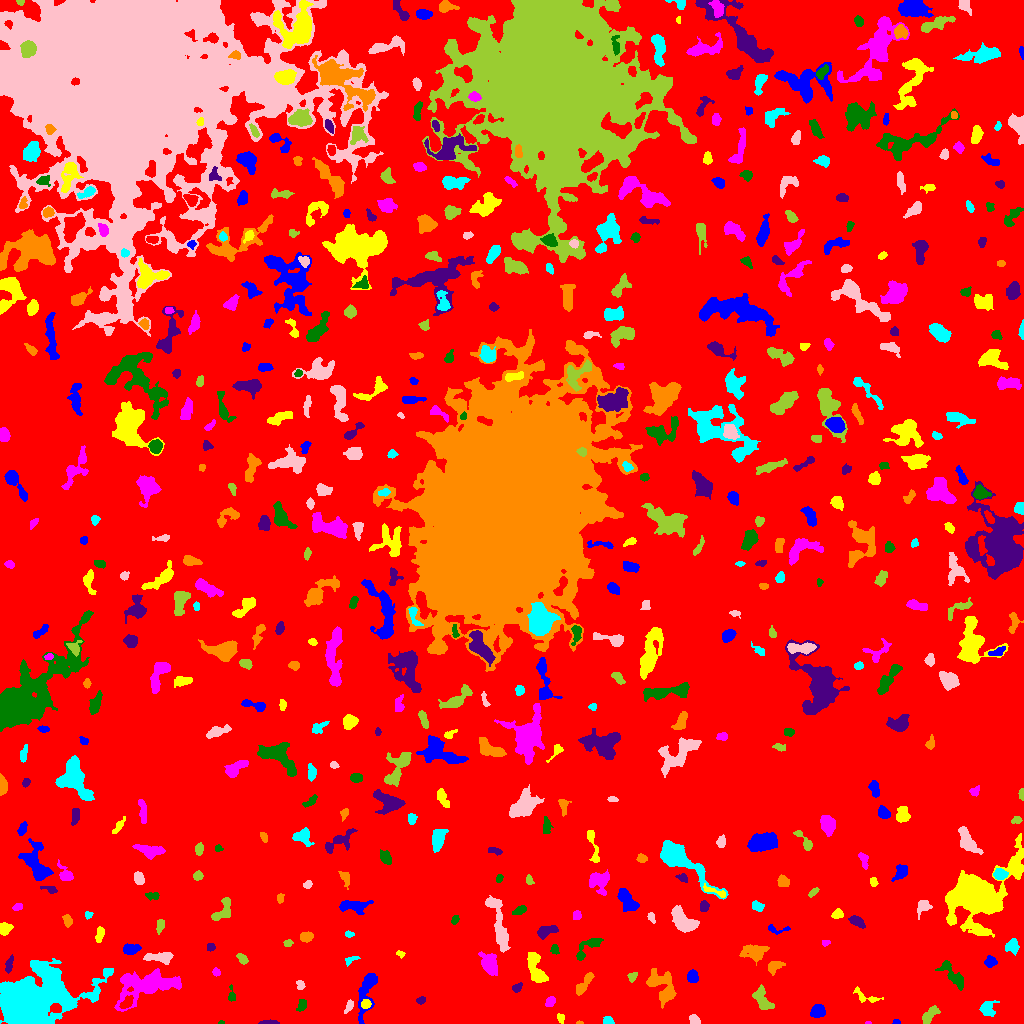

Data behind this chart, as committed beside it:
ID, X, Y, A, B, theta, total_flux, mu_max, mu_median, mu_mean, R_fwhm, R_e, R10, R90, x_start, x_end, y_start, y_end, area, greylevel
0, 532.1, 514.3, 300.6, 275.4, 0.81, 2055028, 18.0, 2.0, 2.636, 58.29, 230.6, 86.12, 374.5, 0, 1023, 0, 1023, 779639, 2.636
1, 896.1, 1.374, 1.811, 1.24, -0.0942, 91.0, 5.0, 2.0, 2.459, 2.326, 1.784, 0.5642, 2.821, 892, 900, 0, 4, 37, 8.459
2, 560.2, 5.944, 2.312, 1.591, -0.8589, 89.0, 4.0, 1.0, 1.328, 2.821, 2.185, 0.7979, 3.656, 557, 564, 0, 10, 67, 8.328
3, 868.3, 0.5172, 1.552, 0.621, 0.03176, 29.0, 3.0, 1.0, 1.526, 1.693, 1.128, 0.0, 1.954, 865, 871, 0, 2, 19, 9.526
4, 221.3, 0.7812, 1.455, 0.7993, 0.02282, 64.0, 6.0, 3.0, 2.783, 1.954, 1.262, 0.5642, 2.034, 218, 224, 0, 3, 23, 8.783
5, 268.3, 0.8768, 5.282, 0.8735, 0.01358, 203.0, 7.0, 3.0, 2.671, 2.764, 2.646, 0.9772, 4.029, 258, 279, 0, 4, 76, 8.671
6, 579.3, 0.6633, 1.821, 0.7133, -0.01054, 98.0, 9.0, 4.0, 4.261, 1.693, 1.382, 0.5642, 2.257, 576, 583, 0, 3, 23, 11.26
7, 608.9, 2.792, 2.49, 1.799, -0.7654, 101.0, 3.0, 1.0, 1.262, 3.141, 2.523, 0.9772, 3.989, 603, 614, 0, 7, 80, 8.262
8, 694.1, 4.273, 2.785, 2.217, -0.7496, 418.0, 10.0, 4.0, 4.354, 3.29, 3.09, 1.128, 4.886, 689, 700, 0, 9, 96, 11.35
9, 929.6, 8.862, 5.89, 2.244, 0.8155, 477.0, 8.0, 2.0, 2.511, 3.785, 4.029, 1.493, 6.408, 922, 940, 0, 18, 190, 8.511
10, 703.8, 22.68, 4.211, 3.308, 0.2547, 1074, 10.0, 4.0, 4.57, 5.997, 4.72, 1.871, 7.334, 695, 715, 12, 29, 235, 9.57
11, 817.8, 12.14, 3.376, 2.86, 0.5048, 1159, 16.0, 6.0, 6.439, 4.549, 3.949, 1.493, 6.333, 810, 825, 6, 19, 180, 11.44
12, 365.8, 19.4, 2.264, 2.1, 0.4821, 364.0, 8.0, 4.0, 4.184, 4.107, 2.821, 1.128, 4.334, 361, 371, 15, 24, 87, 14.18
13, 550.3, 21.99, 2.67, 1.951, 0.8893, 283.0, 7.0, 3.0, 2.979, 3.523, 2.932, 1.128, 4.583, 545, 555, 17, 27, 95, 8.979
14, 301.6, 18.13, 3.261, 1.928, 1.135, 164.0, 3.0, 2.0, 1.592, 4.442, 3.141, 1.262, 4.618, 296, 306, 12, 24, 103, 9.592
15, 421, 22.97, 2.186, 1.551, 0.3667, 135.0, 5.0, 2.0, 2.077, 2.706, 2.326, 0.7979, 3.742, 416, 425, 19, 27, 65, 8.077
16, 663.1, 37.06, 9.576, 5.562, -1.018, 1967, 9.0, 3.0, 3.629, 7.001, 7.356, 2.706, 11.62, 646, 676, 15, 55, 542, 8.629
17, 987, 14.45, 3.759, 3.576, -0.9223, 673.0, 8.0, 3.0, 3.399, 5.046, 4.184, 1.693, 6.794, 979, 999, 7, 23, 198, 8.399
18, 348.9, 17.38, 3.464, 1.645, 1.13, 508.0, 13.0, 4.0, 5.773, 2.821, 2.764, 1.128, 4.687, 344, 353, 10, 24, 88, 10.77
19, 762.8, 22.89, 6.502, 3.014, -1.136, 836.0, 8.0, 2.0, 2.975, 5.499, 4.583, 1.784, 7.653, 752, 774, 14, 39, 281, 8.975
20, 126.4, 20.55, 3.775, 2.057, 0.8286, 504.0, 8.0, 3.0, 3.847, 4.406, 3.432, 1.382, 5.499, 119, 133, 15, 28, 131, 13.85
21, 366.9, 33.84, 12.87, 3.603, 1.324, 1956, 13.0, 4.0, 4.327, 5.323, 6.103, 2.257, 10.11, 358, 377, 0, 50, 452, 9.327
22, 865.3, 26.64, 7.826, 2.546, -0.3367, 175.0, 3.0, 1.0, 1.129, 3.827, 3.478, 1.262, 5.67, 853, 883, 21, 37, 155, 7.129
23, 146.9, 37.84, 17.37, 7.157, 0.2294, 6342, 13.0, 5.0, 5.496, 10.67, 11.1, 4.297, 17, 114, 181, 12, 55, 1154, 9.496
24, 231.6, 27.85, 4.066, 1.758, -1.466, 216.0, 6.0, 2.0, 2.571, 3.613, 2.764, 1.128, 4.406, 228, 235, 22, 39, 84, 8.571
25, 517.1, 35.82, 2.534, 1.848, 0.7288, 169.0, 5.0, 2.0, 2.086, 2.985, 2.646, 0.9772, 4.334, 512, 522, 31, 41, 81, 8.086
26, 583.4, 38.93, 6.999, 2.122, 0.9301, 790.0, 10.0, 3.0, 3.892, 4.514, 4.26, 1.596, 6.933, 576, 594, 28, 51, 203, 8.892
27, 28.63, 21.81, 15.76, 10.26, 0.3528, 86423, 133.0, 9.0, 23.84, 11.35, 11.64, 4.618, 24.57, 0, 113, 0, 65, 3625, 27.84
28, 300.4, 38.08, 2.445, 2.009, -1.214, 182.0, 5.0, 2.0, 2.493, 2.932, 2.646, 0.9772, 4.222, 296, 305, 34, 43, 73, 8.493
29, 632.5, 47.09, 2.363, 1.879, 0.6684, 168.0, 5.0, 2.0, 2.127, 3.038, 2.646, 0.9772, 4.146, 627, 637, 41, 51, 79, 8.127
30, 830.7, 43.02, 2.725, 2.233, -0.7705, 178.0, 4.0, 1.5, 1.648, 4.146, 2.985, 1.128, 4.853, 826, 839, 37, 48, 108, 8.648
31, 692.4, 46.66, 3.079, 2.623, -1.336, 679.0, 9.0, 5.0, 5.067, 5.015, 3.742, 1.493, 5.642, 687, 698, 41, 54, 134, 10.07
32, 535.7, 55.06, 9.373, 3.422, -1.236, 1787, 10.0, 4.0, 4.678, 7.736, 6.103, 2.394, 9.541, 527, 548, 41, 71, 382, 9.678
33, 216, 51.07, 2.04, 1.677, -0.7842, 131.0, 5.0, 2.0, 2.148, 2.821, 2.326, 0.7979, 3.568, 212, 220, 47, 56, 61, 9.148
34, 952.4, 48.67, 8.967, 2.923, -0.8884, 781.0, 8.0, 2.0, 2.536, 5.323, 5.171, 1.954, 8.273, 935, 963, 33, 63, 308, 8.536
35, 9.106, 59.22, 4.664, 1.724, 1.328, 376.0, 7.0, 3.0, 3.45, 3.909, 3.523, 1.262, 5.323, 5, 13, 50, 69, 109, 10.45
36, 773.9, 57.44, 3.786, 2.341, 0.393, 362.0, 6.0, 2.0, 2.321, 4.787, 3.613, 1.382, 5.698, 768, 785, 48, 62, 156, 8.321
37, 351.2, 63.75, 3.979, 1.534, 0.4585, 194.0, 5.0, 2.0, 2.395, 3.478, 2.764, 0.9772, 4.26, 345, 360, 57, 67, 81, 9.395
38, 159.2, 66.03, 8.042, 2.41, -0.01319, 1042, 9.0, 4.0, 4.236, 6.024, 4.918, 1.954, 7.59, 143, 173, 59, 71, 246, 10.24
39, 242.3, 64.36, 3.053, 1.756, -0.7234, 169.0, 4.0, 2.0, 1.742, 4.107, 2.821, 1.128, 4.549, 236, 248, 59, 70, 97, 7.742
40, 840.9, 68.78, 2.902, 2.059, 1.138, 261.0, 6.0, 2.0, 2.636, 3.909, 2.932, 1.128, 4.618, 836, 846, 63, 76, 99, 9.636
41, 990.2, 61.7, 2.757, 2.527, 0.2448, 396.0, 6.0, 3.0, 3.273, 4.72, 3.385, 1.382, 5.293, 984, 997, 56, 68, 121, 9.273
42, 400.2, 69.55, 2.201, 1.562, -0.3942, 150.0, 6.0, 3.0, 2.941, 2.985, 2.185, 0.7979, 3.432, 396, 405, 65, 73, 51, 7.941
43, 490.4, 59.34, 5.554, 3.489, -1.29, 1156, 8.0, 4.0, 3.557, 7.203, 5.323, 2.185, 8.311, 478, 497, 48, 72, 325, 9.557
44, 554.7, 74.25, 2.345, 1.805, -1.312, 209.0, 6.0, 2.0, 2.787, 3.29, 2.523, 0.9772, 4.107, 550, 559, 69, 79, 75, 9.787
45, 210.5, 76.03, 2.02, 1.677, 0.002961, 107.0, 4.0, 2.0, 1.646, 3.241, 2.326, 0.7979, 3.742, 207, 215, 72, 80, 65, 7.646
46, 755, 71.21, 5.755, 3.74, 0.06547, 1462, 11.0, 4.0, 4.43, 5.698, 5.232, 2.034, 8.612, 739, 769, 58, 79, 330, 9.43
47, 1012, 77.21, 3.256, 3.021, 1.381, 640.0, 10.0, 3.0, 3.855, 4.068, 3.785, 1.382, 6.206, 1005, 1019, 68, 85, 166, 8.855
48, 498.3, 99.44, 15.71, 3.016, -1.325, 1768, 9.0, 3.0, 3.203, 7.159, 6.699, 2.585, 10.63, 485, 510, 71, 128, 552, 9.203
49, 287.7, 80.35, 2.147, 1.543, 0.217, 171.0, 7.0, 3.0, 2.758, 2.459, 2.257, 0.7979, 3.656, 283, 293, 77, 84, 62, 8.758
50, 932.3, 83.35, 6.933, 2.92, -0.09392, 1164, 10.0, 3.0, 3.672, 5.557, 5.14, 1.954, 8.311, 917, 943, 74, 90, 317, 10.67
51, 130.3, 74.51, 3.882, 2.383, 0.05747, 737.0, 11.0, 4.0, 4.413, 4.222, 3.785, 1.493, 6.05, 123, 141, 69, 80, 167, 11.41
52, 99.64, 89.32, 3.966, 1.749, 1.346, 214.0, 3.0, 2.0, 1.829, 4.754, 3.338, 1.493, 5.078, 95, 104, 81, 97, 117, 7.829
53, 825.5, 80.54, 1.993, 1.384, 0.07833, 138.0, 6.0, 3.0, 2.816, 2.877, 2.034, 0.7979, 3.29, 822, 830, 77, 83, 49, 8.816
54, 588.2, 76.14, 9.449, 3.147, 0.7137, 743.0, 6.0, 3.0, 2.996, 6.58, 4.983, 2.034, 7.797, 576, 603, 63, 85, 248, 7.996
55, 545.7, 92.08, 5.077, 2.545, 0.382, 837.0, 10.0, 4.0, 4.292, 4.918, 4.37, 1.693, 6.864, 537, 558, 84, 98, 195, 9.292
56, 306.2, 86.45, 2.828, 2.211, 0.009888, 434.0, 7.0, 4.0, 3.472, 4.583, 3.241, 1.382, 4.983, 300, 313, 81, 92, 125, 9.472
57, 348.8, 89.48, 2.133, 1.426, -0.2127, 96.0, 4.0, 2.0, 1.745, 3.038, 2.034, 0.7979, 3.432, 345, 354, 86, 93, 55, 7.745
58, 683.6, 102.1, 6.888, 3.696, -0.7583, 1454, 9.0, 3.0, 3.374, 6.457, 5.863, 2.326, 9.458, 671, 699, 91, 118, 431, 9.374
59, 160, 97.29, 3.864, 1.827, 1.338, 319.0, 7.0, 3.0, 3.158, 3.523, 3.338, 1.128, 5.046, 156, 164, 89, 104, 101, 9.158
... 522 more rows
